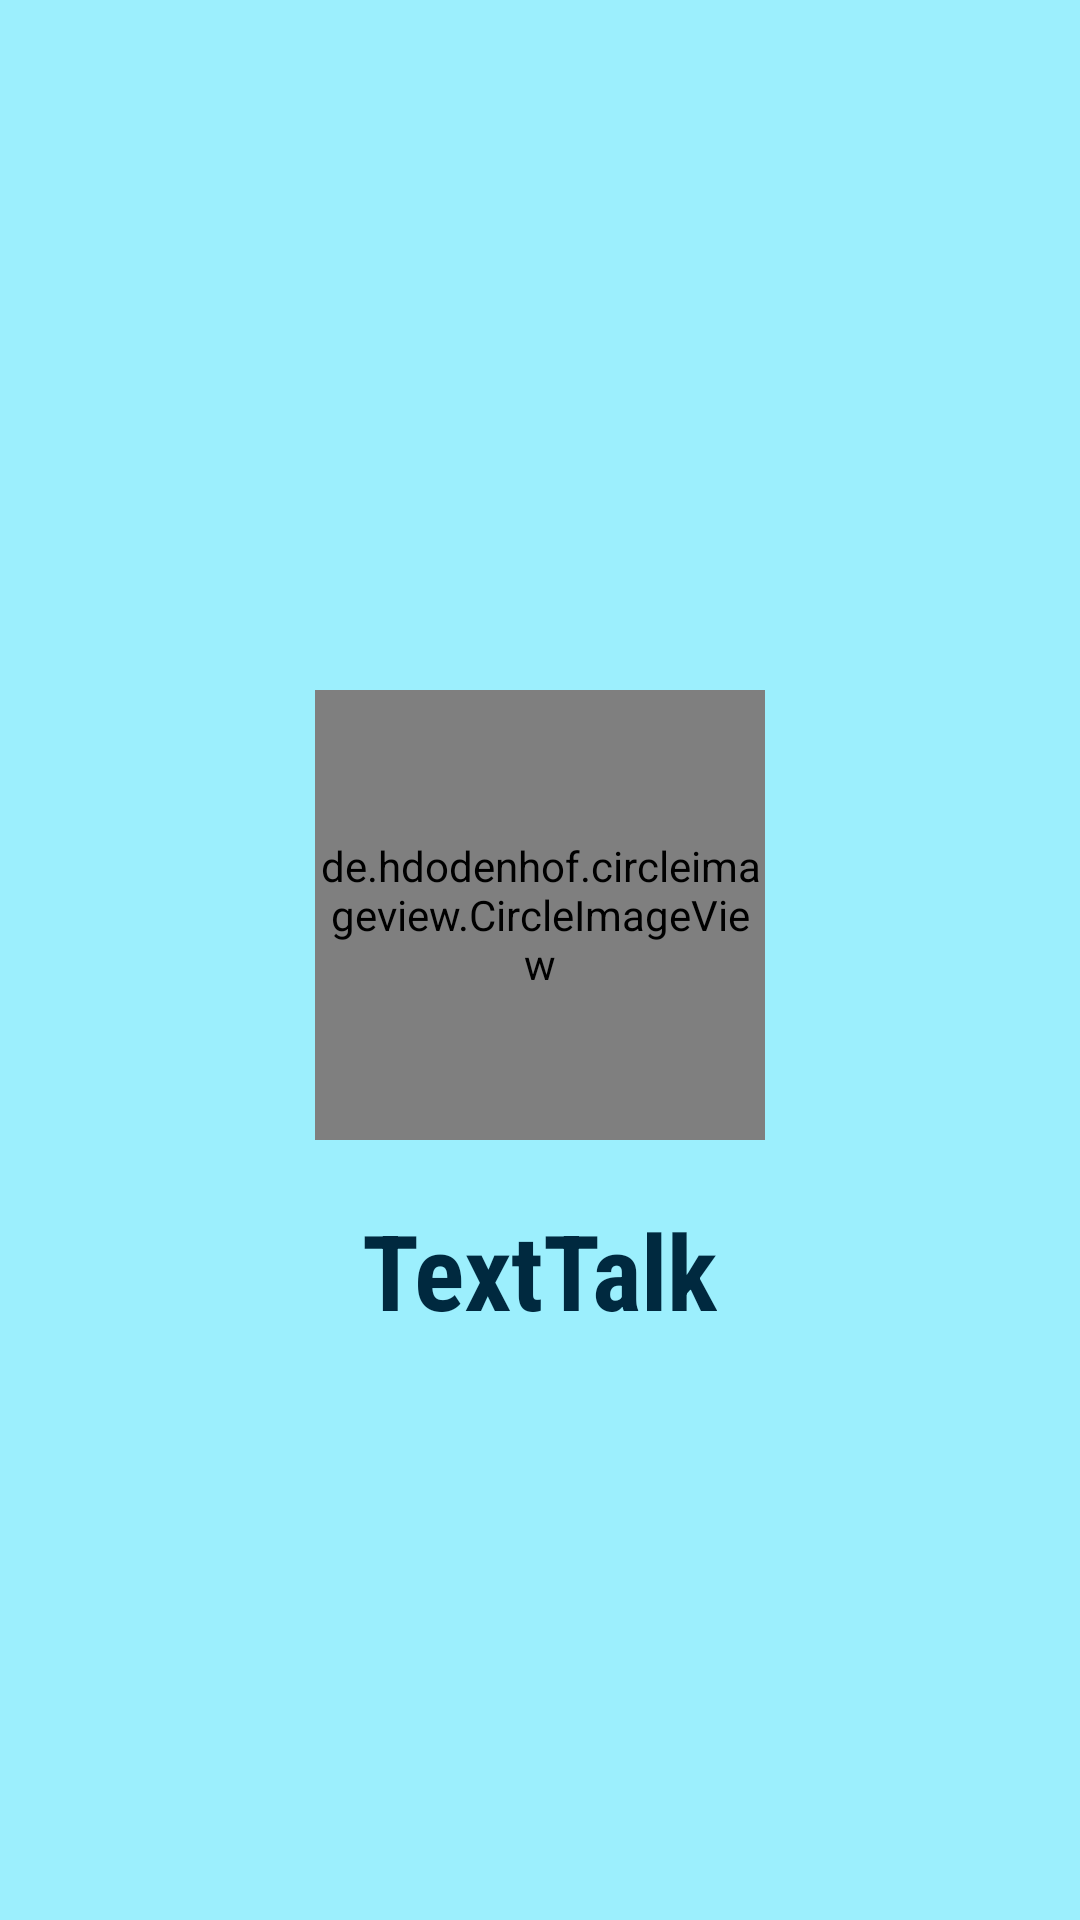

Write the Android layout XML for this screen, with the resource values it uses.
<!-- AndroidManifest.xml: application theme Theme.TextTalk -->
<!-- res/layout/activity_splash.xml -->
<?xml version="1.0" encoding="utf-8"?>
<LinearLayout xmlns:android="http://schemas.android.com/apk/res/android"
    xmlns:app="http://schemas.android.com/apk/res-auto"
    xmlns:tools="http://schemas.android.com/tools"
    android:layout_width="match_parent"
    android:layout_height="match_parent"
    android:orientation="vertical"
    android:background="#9CEFFD"
    tools:context=".SplashActivity">

    <de.hdodenhof.circleimageview.CircleImageView
        android:layout_width="150dp"
        android:layout_height="150dp"
        android:layout_gravity="center"
        android:layout_marginTop="230dp"
        android:src="@drawable/texttalklogo3"/>


    <TextView
        android:layout_width="wrap_content"
        android:layout_height="wrap_content"
        android:text="TextTalk"
        android:textColor="#00293F"
        android:textSize="35dp"
        android:layout_marginTop="20dp"
        android:fontFamily="sans-serif-condensed"
        android:textStyle="bold"
        android:layout_gravity="center"
        />





</LinearLayout>
<!-- resources referenced by this layout -->
<resources>
  <!-- drawable texttalklogo3: jpg bitmap (drawable, 63538 bytes) -->
  <style name="Theme.TextTalk" parent="Base.Theme.TextTalk" />
  <style name="Base.Theme.TextTalk" parent="Theme.Material3.DayNight.NoActionBar">
          
          
          <item name="android:statusBarColor">#9CEFFD</item>
      </style>
</resources>
